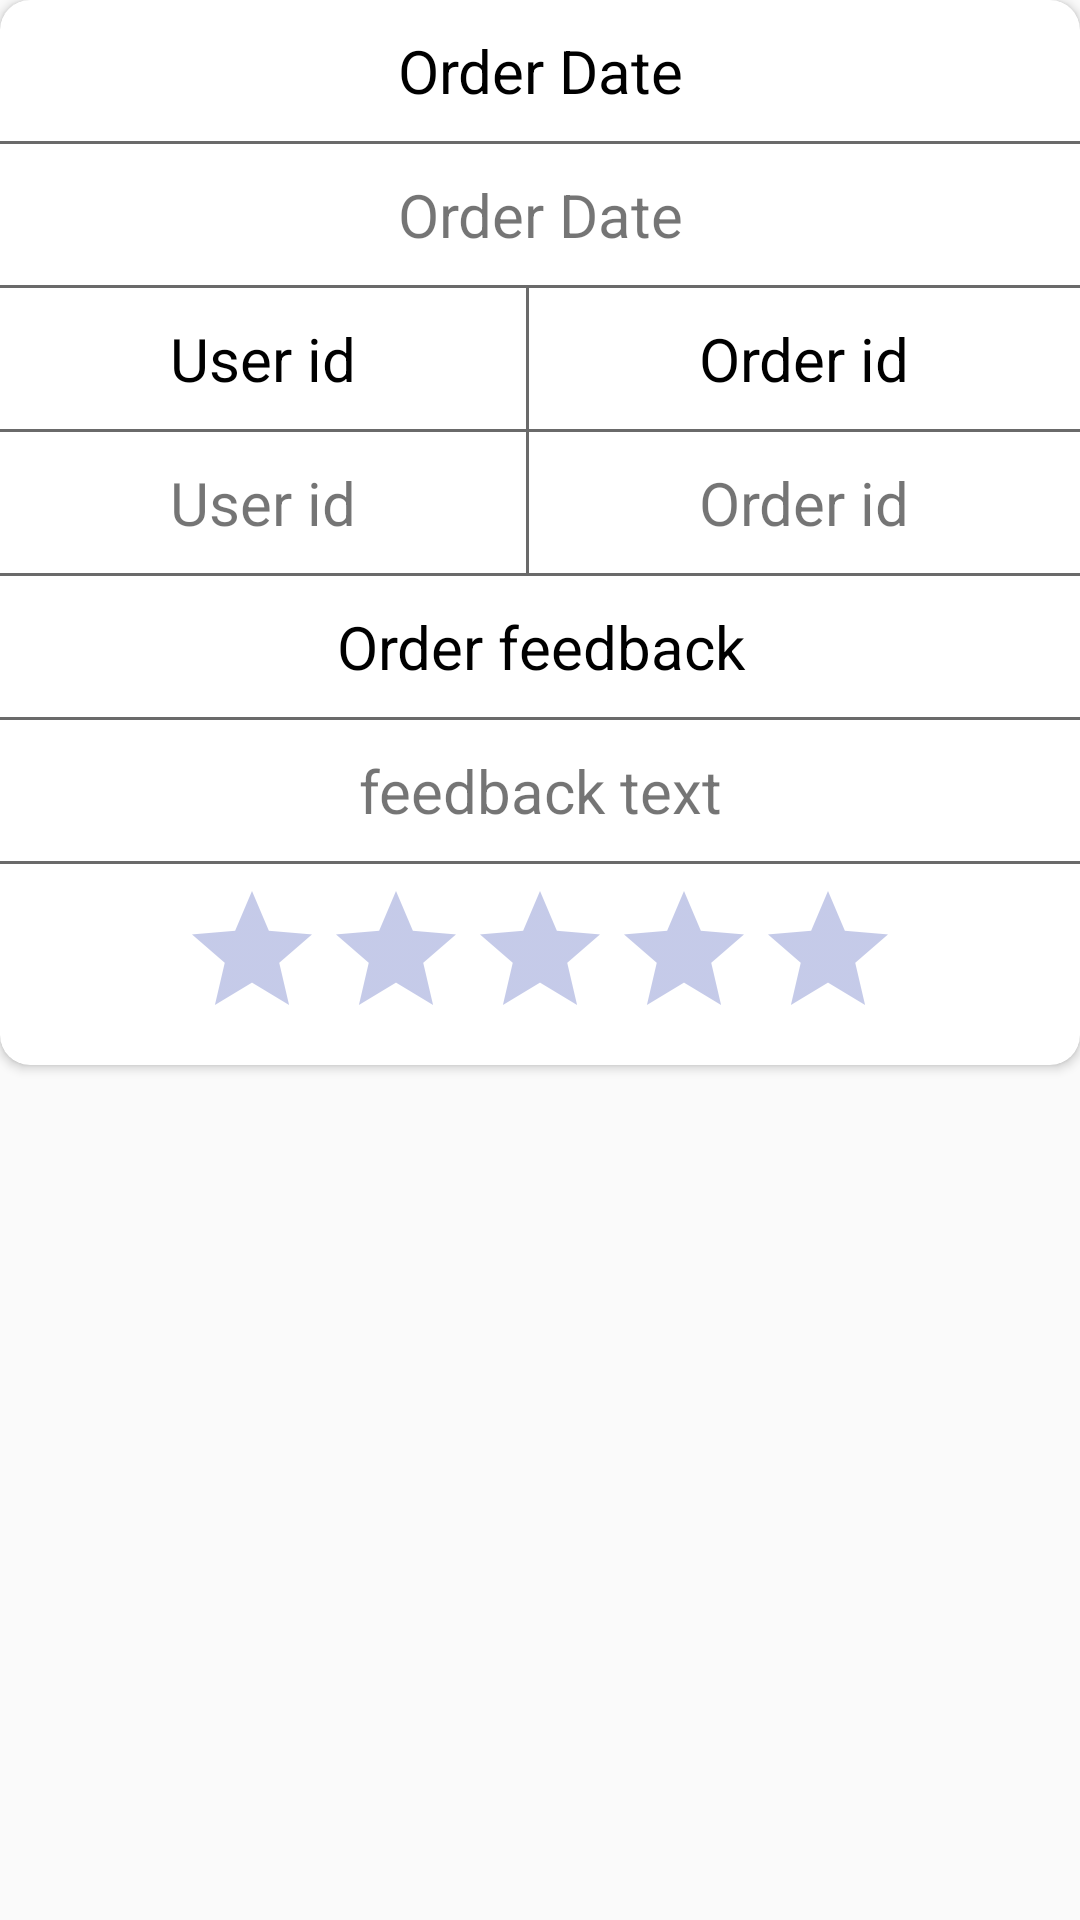

The Android layout XML behind this screen, and the referenced resources:
<!-- AndroidManifest.xml: application theme Theme.Ecommerce -->
<!-- res/layout/admin_feedback_item.xml -->
<?xml version="1.0" encoding="utf-8"?>
<FrameLayout xmlns:android="http://schemas.android.com/apk/res/android"
    xmlns:app="http://schemas.android.com/apk/res-auto"
    android:layout_width="match_parent"
    android:layout_height="wrap_content"
    android:layout_margin="15dp">

    <androidx.cardview.widget.CardView
        android:layout_width="match_parent"
        android:layout_height="wrap_content"
        android:padding="5dp"
        app:cardCornerRadius="10dp">


        <LinearLayout
            android:layout_width="match_parent"
            android:layout_height="wrap_content"
            android:orientation="vertical">
            <TextView
                android:gravity="center"
                android:layout_width="match_parent"
                android:layout_height="wrap_content"
                android:layout_margin="5dp"
                android:lineSpacingExtra="10dp"
                android:padding="5dp"
                android:text="Order Date"
                android:textColor="@color/black"
                android:textSize="20sp" />

            <View
                android:layout_width="match_parent"
                android:layout_height="1dp"
                android:background="#6A6A6A"/>

            <TextView
                android:id="@+id/admin_feedback_order_date"
                android:gravity="center"
                android:layout_width="match_parent"
                android:layout_height="wrap_content"
                android:layout_margin="5dp"
                android:lineSpacingExtra="10dp"
                android:padding="5dp"
                android:text="Order Date"
                android:textSize="20sp" />

            <View
                android:layout_width="match_parent"
                android:layout_height="1dp"
                android:background="#6A6A6A"/>

            <LinearLayout
                android:layout_width="match_parent"
                android:layout_height="match_parent">
                <TextView
                    android:gravity="center"
                    android:layout_weight="1"
                    android:layout_width="wrap_content"
                    android:layout_height="wrap_content"
                    android:layout_margin="5dp"
                    android:padding="5dp"
                    android:text="User id"
                    android:textColor="@color/black"
                    android:textSize="20sp" />
                <View
                    android:layout_width="1dp"
                    android:layout_height="match_parent"
                    android:background="#6A6A6A"/>
                <TextView
                    android:gravity="center"
                    android:layout_weight="1"
                    android:layout_width="wrap_content"
                    android:layout_height="wrap_content"
                    android:layout_margin="5dp"
                    android:padding="5dp"
                    android:text="Order id"
                    android:textColor="@color/black"
                    android:textSize="20sp" />
            </LinearLayout>

            <View
                android:layout_width="match_parent"
                android:layout_height="1dp"
                android:background="#6A6A6A"/>

            <LinearLayout
                android:layout_width="match_parent"
                android:layout_height="match_parent">
                <TextView
                    android:id="@+id/admin_feedback_order_user_id"
                    android:gravity="center"
                    android:layout_weight="1"
                    android:layout_width="wrap_content"
                    android:layout_height="wrap_content"
                    android:layout_margin="5dp"
                    android:padding="5dp"
                    android:text="User id"
                    android:textSize="20sp" />
                <View
                    android:layout_width="1dp"
                    android:layout_height="match_parent"
                    android:background="#6A6A6A"/>
                <TextView
                    android:id="@+id/admin_feedback_order_id"
                    android:gravity="center"
                    android:layout_weight="1"
                    android:layout_width="wrap_content"
                    android:layout_height="wrap_content"
                    android:layout_margin="5dp"
                    android:padding="5dp"
                    android:text="Order id"
                    android:textSize="20sp" />
            </LinearLayout>

            <View
                android:layout_width="match_parent"
                android:layout_height="1dp"
                android:background="#6A6A6A"/>

            <TextView
                android:gravity="center"
                android:layout_width="match_parent"
                android:layout_height="wrap_content"
                android:layout_margin="5dp"
                android:lineSpacingExtra="10dp"
                android:padding="5dp"
                android:text="Order feedback"
                android:textColor="@color/black"
                android:textSize="20sp" />

            <View
                android:layout_width="match_parent"
                android:layout_height="1dp"
                android:background="#6A6A6A"/>

            <TextView
                android:gravity="center"
                android:id="@+id/admin_feedback_order_feedback"
                android:layout_width="match_parent"
                android:layout_height="wrap_content"
                android:layout_margin="5dp"
                android:lineSpacingExtra="10dp"
                android:padding="5dp"
                android:text="feedback text"
                android:textSize="20sp" />

            <View
                android:layout_width="match_parent"
                android:layout_height="1dp"
                android:background="#6A6A6A"/>

            <RatingBar
                android:id="@+id/admin_frrdback_order_rate"
                android:layout_width="wrap_content"
                android:layout_height="wrap_content"
                android:layout_gravity="center_horizontal"
                android:layout_margin="5dp"
                android:numStars="5"
                android:theme="@style/RatingBar"/>

        </LinearLayout>

    </androidx.cardview.widget.CardView>

</FrameLayout>
<!-- resources referenced by this layout -->
<resources>
  <color name="black">#FF000000</color>
  <style name="RatingBar" parent="Theme.AppCompat">
          <item name="colorControlNormal">@color/mainColor</item>
          <item name="colorControlActivated">@color/mainColorLight</item>
      </style>
  <style name="Theme.Ecommerce" parent="Theme.AppCompat.DayNight.DarkActionBar">
          
          
          <item name="colorPrimary">@color/mainColor</item>
          <item name="colorPrimaryVariant">@color/purple_700</item>
          <item name="colorOnPrimary">@color/white</item>
          
          <item name="colorSecondary">@color/teal_200</item>
          <item name="colorSecondaryVariant">@color/teal_700</item>
          <item name="colorOnSecondary">@color/black</item>
          
          <item name="android:statusBarColor" tools:targetApi="21">?attr/colorPrimaryVariant</item>
          
      </style>
  <color name="mainColor">#3F51B5</color>
  <color name="mainColorLight">#C43F51B5</color>
  <color name="purple_700">#FF3700B3</color>
  <color name="white">#FFFFFFFF</color>
  <color name="teal_200">#FF03DAC5</color>
  <color name="teal_700">#FF018786</color>
</resources>
